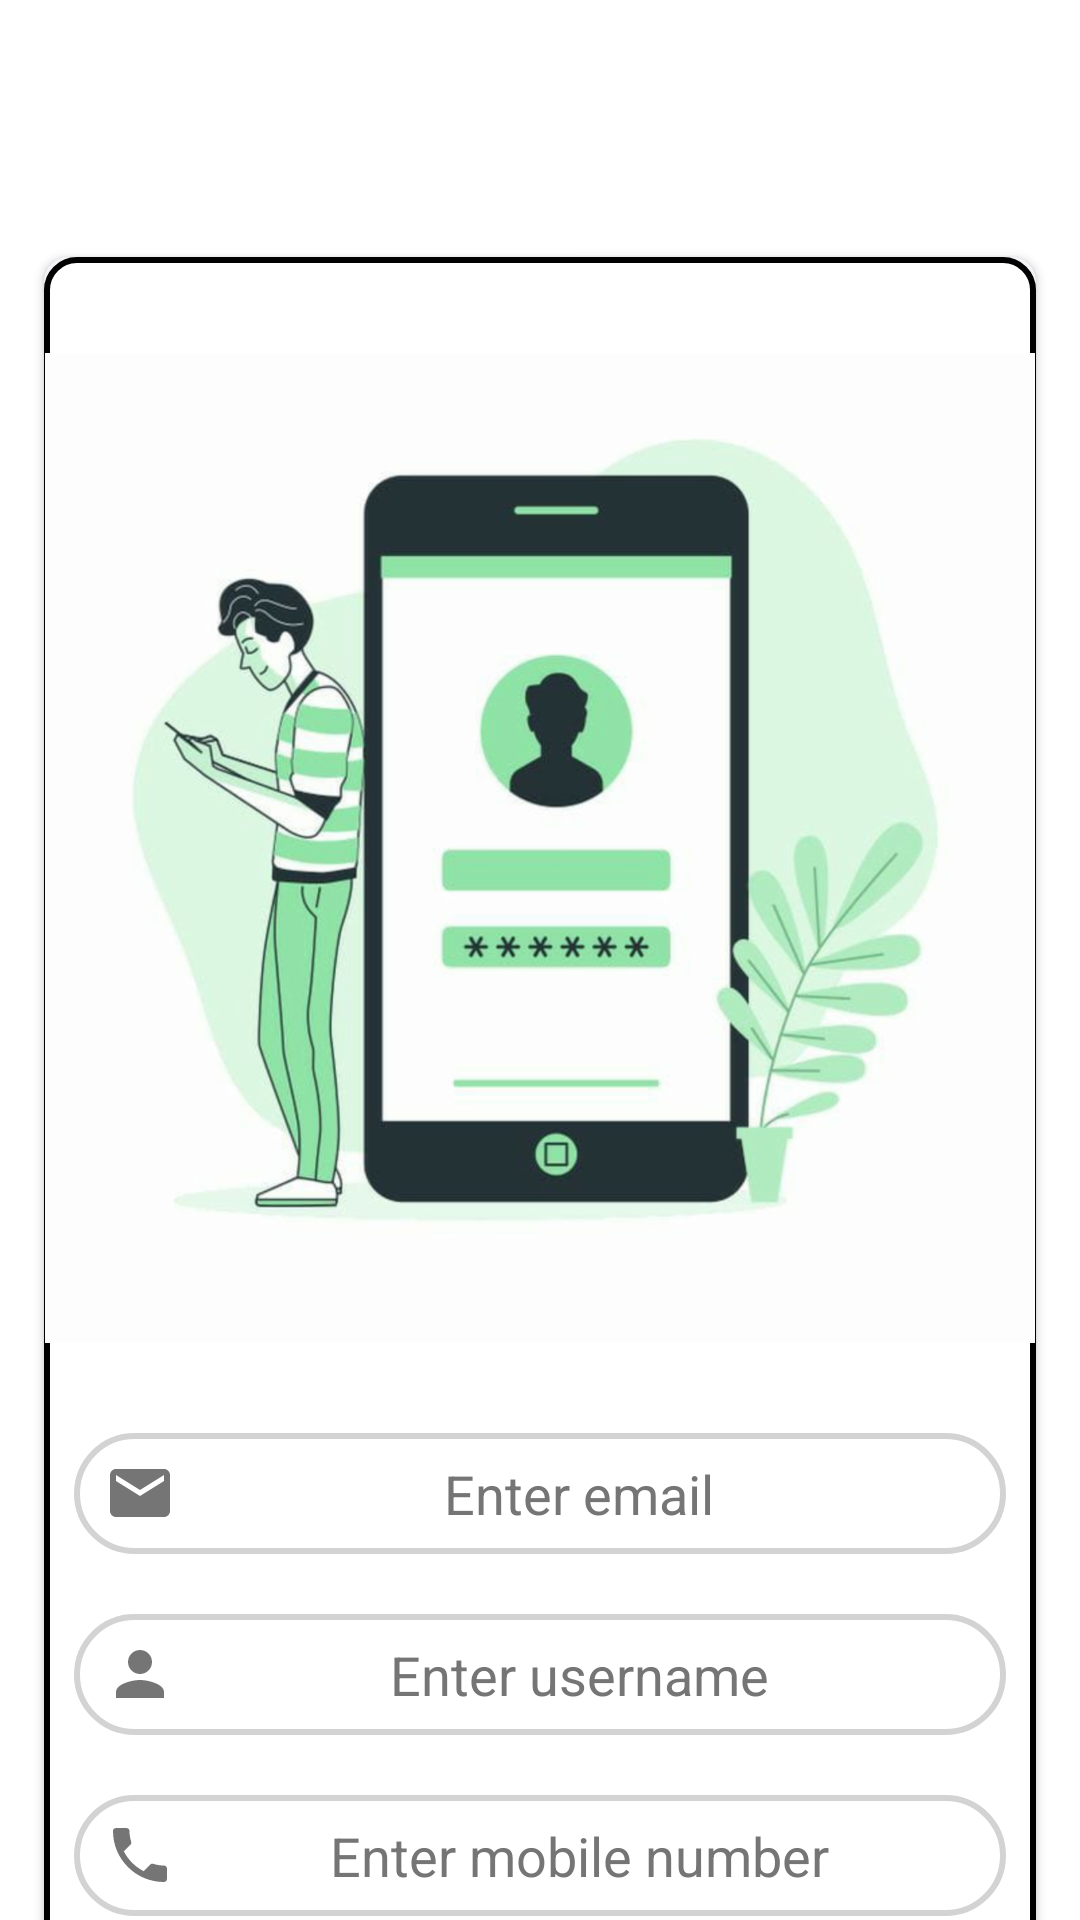

Layout XML and referenced resources for this Android screen:
<!-- AndroidManifest.xml: application theme AppTheme.NoActionBar -->
<!-- res/layout/signup_tab_fragment.xml -->
<?xml version="1.0" encoding="utf-8"?>
<androidx.constraintlayout.widget.ConstraintLayout xmlns:android="http://schemas.android.com/apk/res/android"
    android:layout_width="match_parent"
    android:layout_height="match_parent"
    android:background="@drawable/vi_bg"
    android:layout_marginTop="20dp"
    xmlns:app="http://schemas.android.com/apk/res-auto">
    <ScrollView
        android:layout_width="match_parent"
        android:layout_height="match_parent"
        android:scrollbars="none"
        >

        <androidx.cardview.widget.CardView
            android:layout_width="match_parent"
            android:background="@drawable/vi_bg"
            android:layout_height="match_parent"
            android:layout_marginLeft="10dp"
            android:layout_marginTop="80dp"
            android:layout_marginRight="10dp"
            android:layout_marginBottom="30dp"
            android:elevation="8dp"
            android:padding="25dp"
            android:paddingStart="32dp"
            app:cardBackgroundColor="#f1f3f6"
            app:cardCornerRadius="8dp"
            app:cardUseCompatPadding="true"
            app:layout_constraintStart_toStartOf="parent"
            app:layout_constraintTop_toTopOf="parent"
            app:layout_constraintBottom_toBottomOf="parent"
            app:layout_constraintEnd_toEndOf="parent"


            >

            <LinearLayout
                android:layout_width="match_parent"
                android:layout_height="match_parent"
                android:paddingBottom="50dp"
                android:layout_marginBottom="40dp"
                android:orientation="vertical">

            <LinearLayout
                android:layout_width="match_parent"
                android:layout_height="match_parent"
                android:background="@drawable/form_bg"
                android:paddingBottom="20dp"
                android:orientation="vertical">

                <ImageView
                    android:id="@+id/imageView2"
                    android:layout_width="wrap_content"
                    android:layout_height="330dp"
                    android:layout_gravity="center"
                    android:layout_marginTop="32dp"
                    android:src="@drawable/login_image"
                    app:layout_constraintEnd_toEndOf="parent"
                    app:layout_constraintStart_toStartOf="parent"
                    app:layout_constraintTop_toTopOf="parent" />

                <EditText
                    android:id="@+id/email"
                    android:textColor="@color/black"
                    android:layout_width="match_parent"
                    android:layout_height="wrap_content"
                    app:layout_constraintWidth_percent=".8"
                    app:layout_constraintVertical_bias=".3"
                    app:layout_constraintHorizontal_bias=".5"
                    android:hint="Enter email"
                    android:inputType="textEmailAddress"
                    android:drawableLeft="@drawable/email"
                    android:paddingStart="10dp"
                    android:textColorHint="#757575"
                    android:padding="8dp"
                    android:autoSizeTextType="uniform"
                    android:gravity="center_horizontal"
                    android:textAlignment="center"
                    android:background="@drawable/edit_text_bg"
                    android:paddingLeft="20dp"
                    android:paddingTop="10dp"
                    android:paddingBottom="10dp"
                    android:layout_marginBottom="20dp"
                    android:layout_marginTop="30dp"
                    android:layout_marginLeft="10dp"
                    android:layout_marginRight="10dp"
                    />

                <EditText
                    android:id="@+id/username"
                    android:textColor="@color/black"
                    android:layout_width="match_parent"
                    android:layout_height="wrap_content"
                    android:hint="Enter username"
                    android:inputType="text"
                    android:paddingLeft="20dp"
                    android:paddingTop="10dp"
                    android:paddingBottom="10dp"
                    android:drawableLeft="@drawable/username"
                    android:paddingStart="10dp"
                    android:textColorHint="#757575"
                    android:padding="8dp"
                    android:autoSizeTextType="uniform"
                    android:gravity="center_horizontal"
                    android:textAlignment="center"
                    android:background="@drawable/edit_text_bg"
                    android:layout_marginBottom="20dp"
                    android:layout_marginLeft="10dp"
                    android:layout_marginRight="10dp"
                    />

                <EditText
                    android:id="@+id/mobile"
                    android:textColor="@color/black"
                    android:layout_width="match_parent"
                    android:layout_height="wrap_content"
                    android:hint="Enter mobile number"
                    android:inputType="number"
                    android:paddingLeft="20dp"
                    android:paddingTop="10dp"
                    android:paddingBottom="10dp"
                    android:drawableLeft="@drawable/phone"
                    android:paddingStart="10dp"
                    android:textColorHint="#757575"
                    android:padding="8dp"
                    android:autoSizeTextType="uniform"
                    android:gravity="center_horizontal"
                    android:textAlignment="center"
                    android:background="@drawable/edit_text_bg"
                    android:layout_marginBottom="20dp"
                    android:layout_marginLeft="10dp"
                    android:layout_marginRight="10dp"
                    />

                <EditText
                    android:id="@+id/pass"
                    android:textColor="@color/black"
                    android:layout_width="match_parent"
                    android:layout_height="wrap_content"
                    android:hint="Enter password"
                    android:paddingLeft="20dp"
                    android:paddingTop="10dp"
                    android:paddingBottom="10dp"
                    android:inputType="textPassword"
                    android:drawableLeft="@drawable/ic_baseline_lock_24"
                    android:paddingStart="10dp"
                    android:textColorHint="#757575"
                    android:padding="8dp"
                    android:autoSizeTextType="uniform"
                    android:gravity="center_horizontal"
                    android:textAlignment="center"
                    android:background="@drawable/edit_text_bg"
                    android:layout_marginBottom="30dp"
                    android:layout_marginLeft="10dp"
                    android:layout_marginRight="10dp"
                    />

                <Button
                    android:id="@+id/signup"
                    android:layout_width="match_parent"
                    android:layout_height="wrap_content"
                    android:text="Register"
                    android:textSize="16sp"
                    android:textStyle="bold"
                    android:textColor="@color/white"
                    app:backgroundTint="@null"
                    android:background="@drawable/button_bg"
                    android:layout_marginBottom="30dp"
                    android:layout_marginLeft="20dp"
                    android:layout_marginRight="20dp"
                    />






            </LinearLayout>
            </LinearLayout>
            <ProgressBar
                android:id="@+id/progressbar"
                android:layout_width="wrap_content"
                android:layout_height="wrap_content"
                android:visibility="gone"
                android:layout_gravity="center"
                android:layout_centerHorizontal="true"
                android:layout_centerVertical="true"/>


        </androidx.cardview.widget.CardView>



    </ScrollView>
</androidx.constraintlayout.widget.ConstraintLayout>
<!-- resources referenced by this layout -->
<resources>
  <color name="black">#FF000000</color>
  <color name="white">#FFFFFFFF</color>
  <!-- drawable button_bg (drawable) -->
  <?xml version="1.0" encoding="utf-8"?>
  <shape xmlns:android="http://schemas.android.com/apk/res/android">
  
      <corners android:radius="20dp"/>
      <solid  android:color="@color/pink"/>
  </shape>
  <!-- drawable edit_text_bg (drawable) -->
  <?xml version="1.0" encoding="utf-8"?>
  <shape xmlns:android="http://schemas.android.com/apk/res/android">
  
      <corners android:radius="20dp"/>
      <stroke android:width="2dp"
          android:color="#D3D3D3" />
  
  </shape>
  <!-- drawable email (drawable) -->
  <vector android:height="24dp" android:tint="#757575"
      android:viewportHeight="24" android:viewportWidth="24"
      android:width="24dp" xmlns:android="http://schemas.android.com/apk/res/android">
      <path android:fillColor="#000000"
          android:pathData="M20,4L4,4c-1.1,0 -1.99,0.9 -1.99,2L2,18c0,1.1 0.9,2 2,2h16c1.1,0 2,-0.9 2,-2L22,6c0,-1.1 -0.9,-2 -2,-2zM20,8l-8,5 -8,-5L4,6l8,5 8,-5v2z"/>
  </vector>
  <!-- drawable form_bg (drawable) -->
  <?xml version="1.0" encoding="utf-8"?>
  <shape xmlns:android="http://schemas.android.com/apk/res/android">
  
      <solid android:color="#ffffff"/>
      <corners android:radius="10dp"/>
      <stroke android:width="2dp"
          android:color="#010101" />
  
  </shape>
  <!-- drawable ic_baseline_lock_24 (drawable) -->
  <vector android:height="24dp" android:tint="#757575"
      android:viewportHeight="24" android:viewportWidth="24"
      android:width="24dp" xmlns:android="http://schemas.android.com/apk/res/android">
      <path android:fillColor="#000000" android:pathData="M18,8h-1L17,6c0,-2.76 -2.24,-5 -5,-5S7,3.24 7,6v2L6,8c-1.1,0 -2,0.9 -2,2v10c0,1.1 0.9,2 2,2h12c1.1,0 2,-0.9 2,-2L20,10c0,-1.1 -0.9,-2 -2,-2zM12,17c-1.1,0 -2,-0.9 -2,-2s0.9,-2 2,-2 2,0.9 2,2 -0.9,2 -2,2zM15.1,8L8.9,8L8.9,6c0,-1.71 1.39,-3.1 3.1,-3.1 1.71,0 3.1,1.39 3.1,3.1v2z"/>
  </vector>
  <!-- drawable login_image: png bitmap (drawable, 823644 bytes) -->
  <!-- drawable phone (drawable) -->
  <vector xmlns:android="http://schemas.android.com/apk/res/android"
      android:width="24dp"
      android:height="24dp"
      android:viewportWidth="24"
      android:viewportHeight="24"
      android:tint="#757575"
      >
    <path
        android:fillColor="@android:color/black"
        android:pathData="M6.62,10.79c1.44,2.83 3.76,5.14 6.59,6.59l2.2,-2.2c0.27,-0.27 0.67,-0.36 1.02,-0.24 1.12,0.37 2.33,0.57 3.57,0.57 0.55,0 1,0.45 1,1V20c0,0.55 -0.45,1 -1,1 -9.39,0 -17,-7.61 -17,-17 0,-0.55 0.45,-1 1,-1h3.5c0.55,0 1,0.45 1,1 0,1.25 0.2,2.45 0.57,3.57 0.11,0.35 0.03,0.74 -0.25,1.02l-2.2,2.2z"/>
  </vector>
  <!-- drawable username (drawable) -->
  <vector xmlns:android="http://schemas.android.com/apk/res/android"
      android:width="24dp"
      android:height="24dp"
      android:viewportWidth="24"
      android:viewportHeight="24"
      android:tint="#757575"
      >
    <path
        android:fillColor="@android:color/black"
        android:pathData="M12,12c2.21,0 4,-1.79 4,-4s-1.79,-4 -4,-4 -4,1.79 -4,4 1.79,4 4,4zM12,14c-2.67,0 -8,1.34 -8,4v2h16v-2c0,-2.66 -5.33,-4 -8,-4z"/>
  </vector>
  <!-- drawable vi_bg (drawable) -->
  <?xml version="1.0" encoding="utf-8"?>
  <shape xmlns:android="http://schemas.android.com/apk/res/android"
      android:shape="rectangle">
  
      <solid android:color="@color/white"/>
      <corners android:topLeftRadius="80dp"
          android:topRightRadius="80dp"/>
  
  
  </shape>
  <style name="AppTheme.NoActionBar" parent="Theme.MaterialComponents.DayNight.NoActionBar">
          <item name="windowActionBar">false</item>
          <item name="windowNoTitle">true</item>
          <item name="android:windowFullscreen">true</item>
      </style>
  <color name="pink">#f469a9</color>
</resources>
